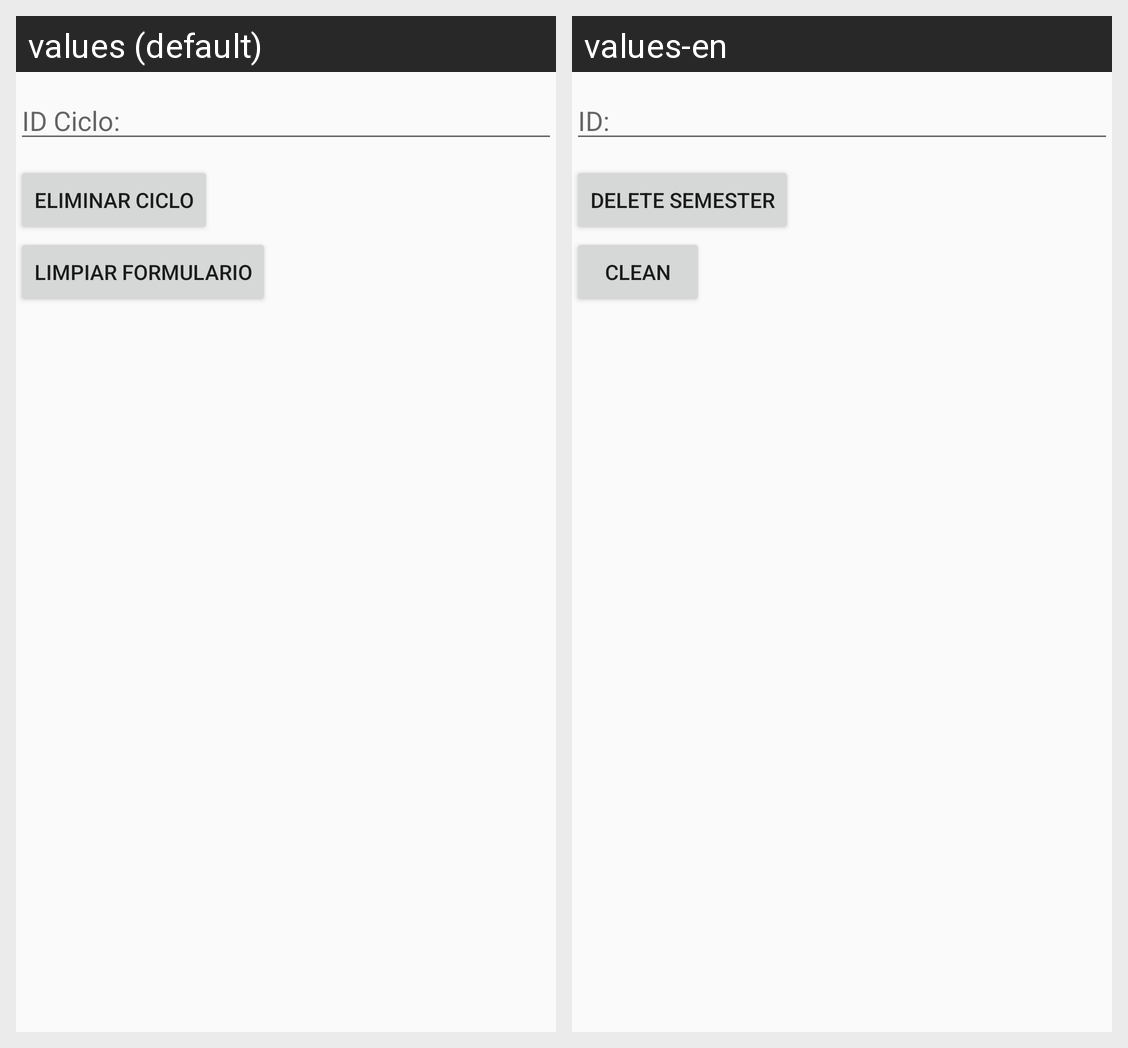

Translations of the strings shown on this Android screen, per locale in the grid:
Android screen res/layout/activity_ciclo_eliminar.xml rendered under 2 locales, left to right: values (default), values-en. Device: Nexus 5 (rendered at 1080×1920; each locale shown at half size, 540×960, under a caption strip naming it); theme AppTheme.
Strings drawn on this screen, with the default value and each locale's value (text and hints the layout hard-codes, and strings that could not be matched under every locale, appear in the picture but are not listed):

idCiclo
  values: ID Ciclo:
  values-en: ID:

ciclodelete
  values: Eliminar Ciclo
  values-en: Delete Semester

limpiar
  values: Limpiar Formulario
  values-en: Clean
